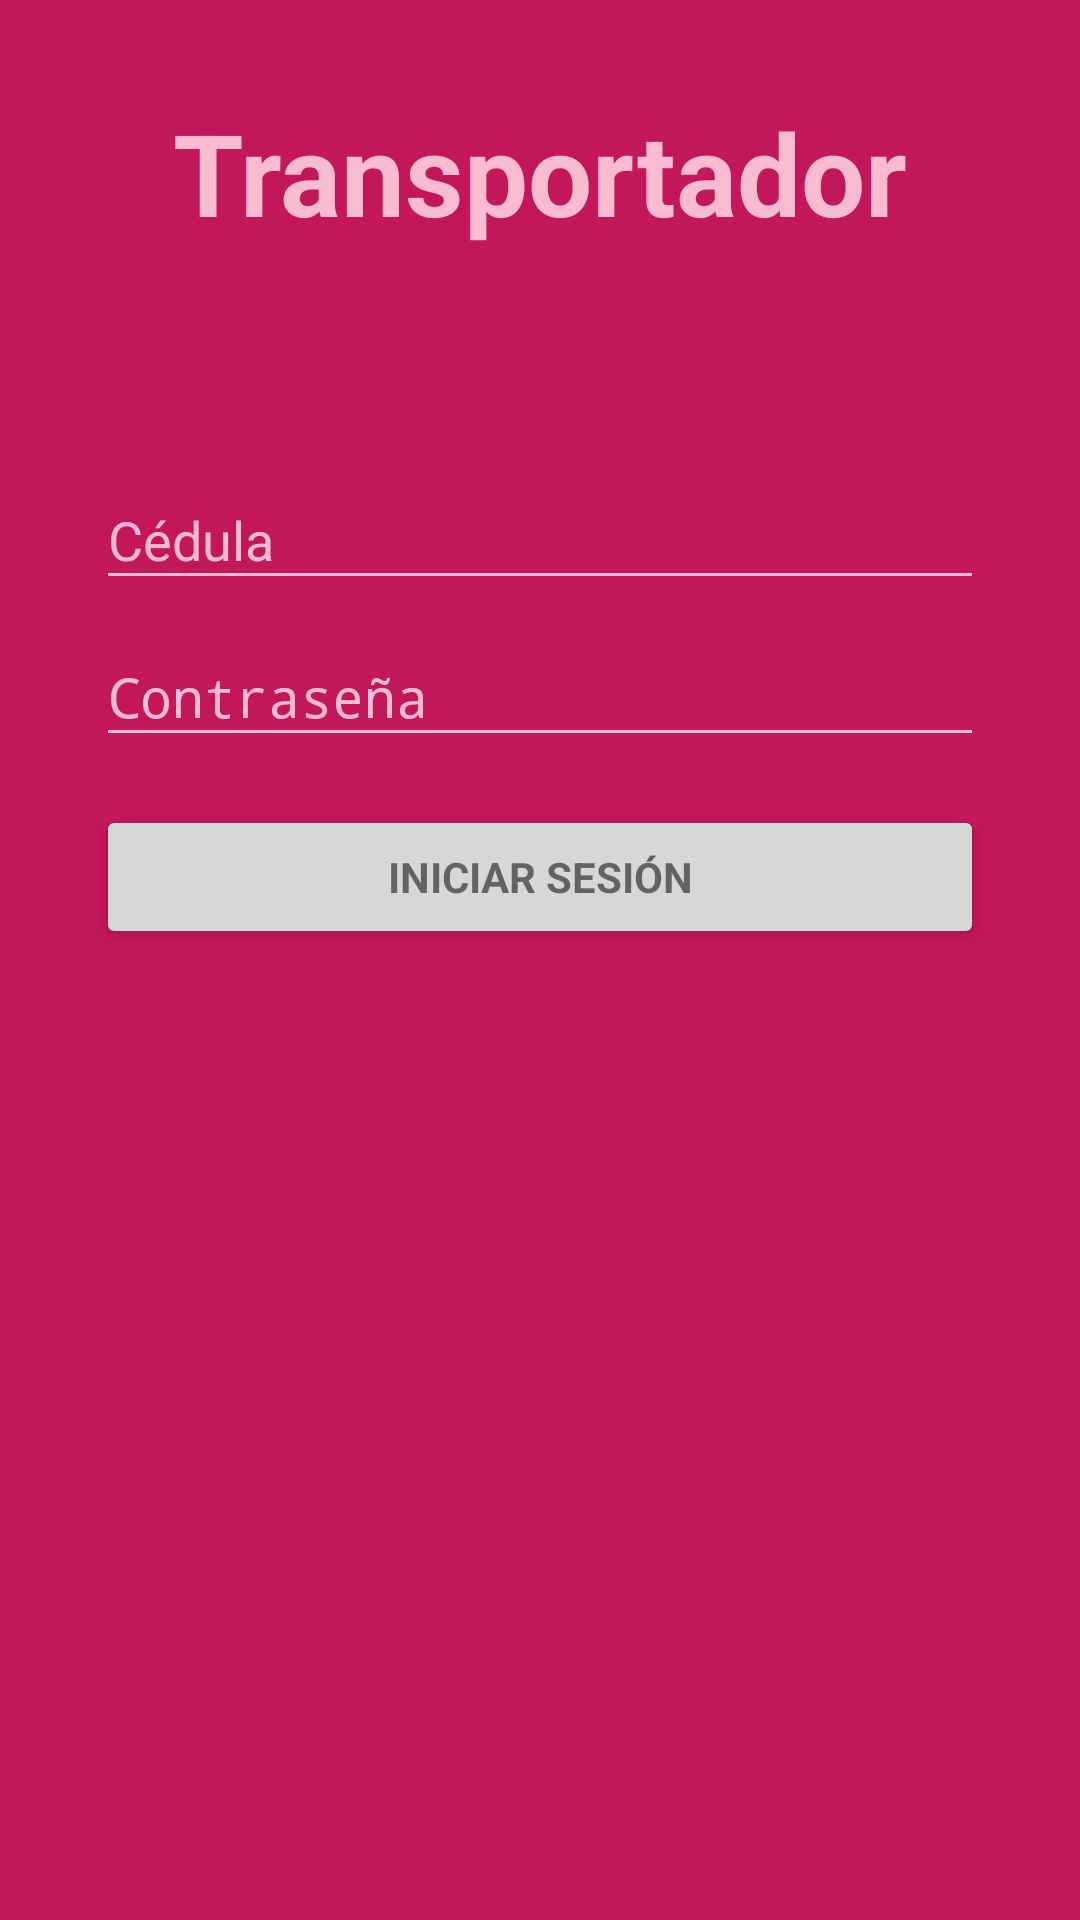

The Android layout XML behind this screen, and the referenced resources:
<!-- AndroidManifest.xml: activity theme LoginTheme -->
<!-- res/layout/activity_login.xml -->
<LinearLayout xmlns:android="http://schemas.android.com/apk/res/android"
    xmlns:tools="http://schemas.android.com/tools"
    android:layout_width="match_parent"
    android:layout_height="match_parent"
    android:gravity="center_horizontal"
    android:orientation="vertical"
    android:paddingBottom="32dp"
    android:paddingLeft="32dp"
    android:paddingRight="32dp"
    android:paddingTop="32dp"
    tools:context="com.acktos.regalosquehablan.transporter.presentation.LoginActivity">

    
    <ProgressBar android:id="@+id/login_progress" style="?android:attr/progressBarStyleLarge"
        android:layout_width="wrap_content" android:layout_height="wrap_content"
        android:layout_marginBottom="8dp" android:visibility="gone" />

    <ScrollView
        android:id="@+id/login_form"
        android:layout_width="match_parent"
        android:layout_height="match_parent">

        <LinearLayout
            android:id="@+id/email_login_form"
            android:layout_width="match_parent"
            android:layout_height="match_parent"
            android:orientation="vertical">

            <TextView
                android:layout_width="match_parent"
                android:layout_height="wrap_content"
                android:textSize="38sp"
                android:textStyle="bold"
                android:textColor="@color/colorPrimaryLight"
                android:text="@string/transporter"
                android:gravity="center_horizontal"
                android:layout_marginBottom="30dp"/>

            <TextView
                android:id="@+id/txt_login_status"
                android:layout_width="match_parent"
                android:layout_height="match_parent"
                android:layout_gravity="center_horizontal"
                android:gravity="center_horizontal"
                android:text="Conectando con google..."
                android:textColor="@color/colorDivider"
                android:visibility="invisible"
                style="@style/Base.TextAppearance.AppCompat.Small"
                android:layout_marginBottom="16dp"/>

            <android.support.design.widget.TextInputLayout
                android:id="@+id/content_email"
                android:layout_width="match_parent"
                android:layout_height="wrap_content">

                <EditText
                    android:id="@+id/txt_cc"
                    android:layout_width="match_parent"
                    android:layout_height="wrap_content"
                    android:hint="@string/prompt_cc"
                    android:inputType="number"
                    android:maxLines="1"
                    android:singleLine="true" />

            </android.support.design.widget.TextInputLayout>

            <android.support.design.widget.TextInputLayout
                android:id="@+id/content_password"
                android:layout_width="match_parent"
                android:layout_height="wrap_content">

                <EditText android:id="@+id/password"
                    android:layout_width="match_parent"
                    android:layout_height="wrap_content"
                    android:hint="@string/prompt_password"
                    android:imeActionId="@+id/login"
                    android:imeActionLabel="@string/action_sign_in_short"
                    android:imeOptions="actionUnspecified"
                    android:inputType="numberPassword"
                    android:maxLines="1" android:singleLine="true" />

            </android.support.design.widget.TextInputLayout>

            <Button
                android:id="@+id/btn_login"
                style="?android:textAppearanceSmall"
                android:layout_width="match_parent"
                android:layout_height="wrap_content"
                android:layout_marginTop="16dp"
                android:text="@string/login"
                android:layout_marginBottom="32dp"
                android:textStyle="bold" />

        </LinearLayout>
    </ScrollView>
</LinearLayout>
<!-- resources referenced by this layout -->
<resources>
  <color name="colorDivider">#B6B6B6</color>
  <color name="colorPrimaryLight">#F8BBD0</color>
  <string name="action_sign_in_short">Sign in</string>
  <string name="login">Iniciar Sesión</string>
  <string name="prompt_cc">Cédula</string>
  <string name="prompt_password">Contraseña</string>
  <string name="transporter">Transportador</string>
  <style name="LoginTheme" parent="AppTheme.NoActionBar">
  
          <item name="android:windowBackground">@color/colorPrimaryDark</item>
          <item name="colorAccent">@color/colorPrimaryLight</item>
          <item name="android:textColorPrimary">@color/colorPrimaryLight</item>
          <item name="colorControlNormal">@color/colorPrimaryLight</item>
          <item name="android:textColorHint">@color/colorPrimaryLight</item>
          <item name="android:textColorSecondary">@color/secondary_text_material_light</item>
          <item name="android:textColorPrimaryInverse">@color/primary_text_material_dark</item>
          <item name="android:textColorSecondaryInverse">@color/secondary_text_material_dark</item>
  
      </style>
  <style name="AppTheme.NoActionBar">
          <item name="windowActionBar">false</item>
          <item name="windowNoTitle">true</item>
      </style>
  <color name="colorPrimaryDark">#C2185B</color>
  <color name="secondary_text_material_light">#8dd823</color>
  <color name="primary_text_material_dark">#d67016</color>
  <color name="secondary_text_material_dark">#ffffff</color>
</resources>
